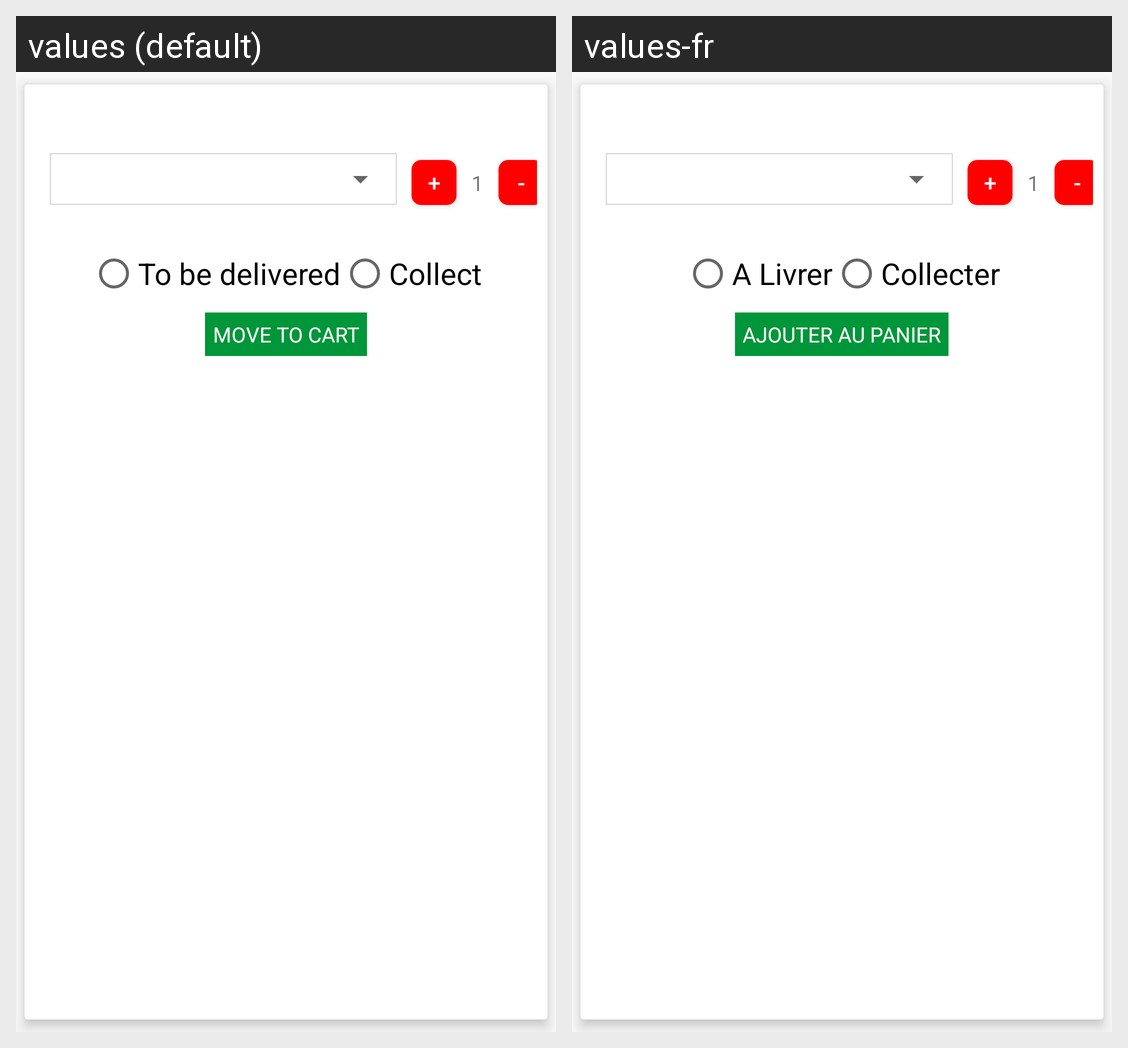

This grid shows one Android layout under two languages. Give, for every string resource on the screen, its name, the default text and each shown locale's text.
Android screen res/layout/activity_movetocart.xml rendered under 2 locales, left to right: values (default), values-fr. Device: Nexus 5 (rendered at 1080×1920; each locale shown at half size, 540×960, under a caption strip naming it); theme AppTheme.
Strings drawn on this screen, with the default value and each locale's value (text and hints the layout hard-codes, and strings that could not be matched under every locale, appear in the picture but are not listed):

one
  values: 1
  values-fr: 1

tobedeliver
  values: To be delivered
  values-fr: A Livrer

collect
  values: Collect
  values-fr: Collecter

movetocart
  values: Move to cart
  values-fr: Ajouter au panier
